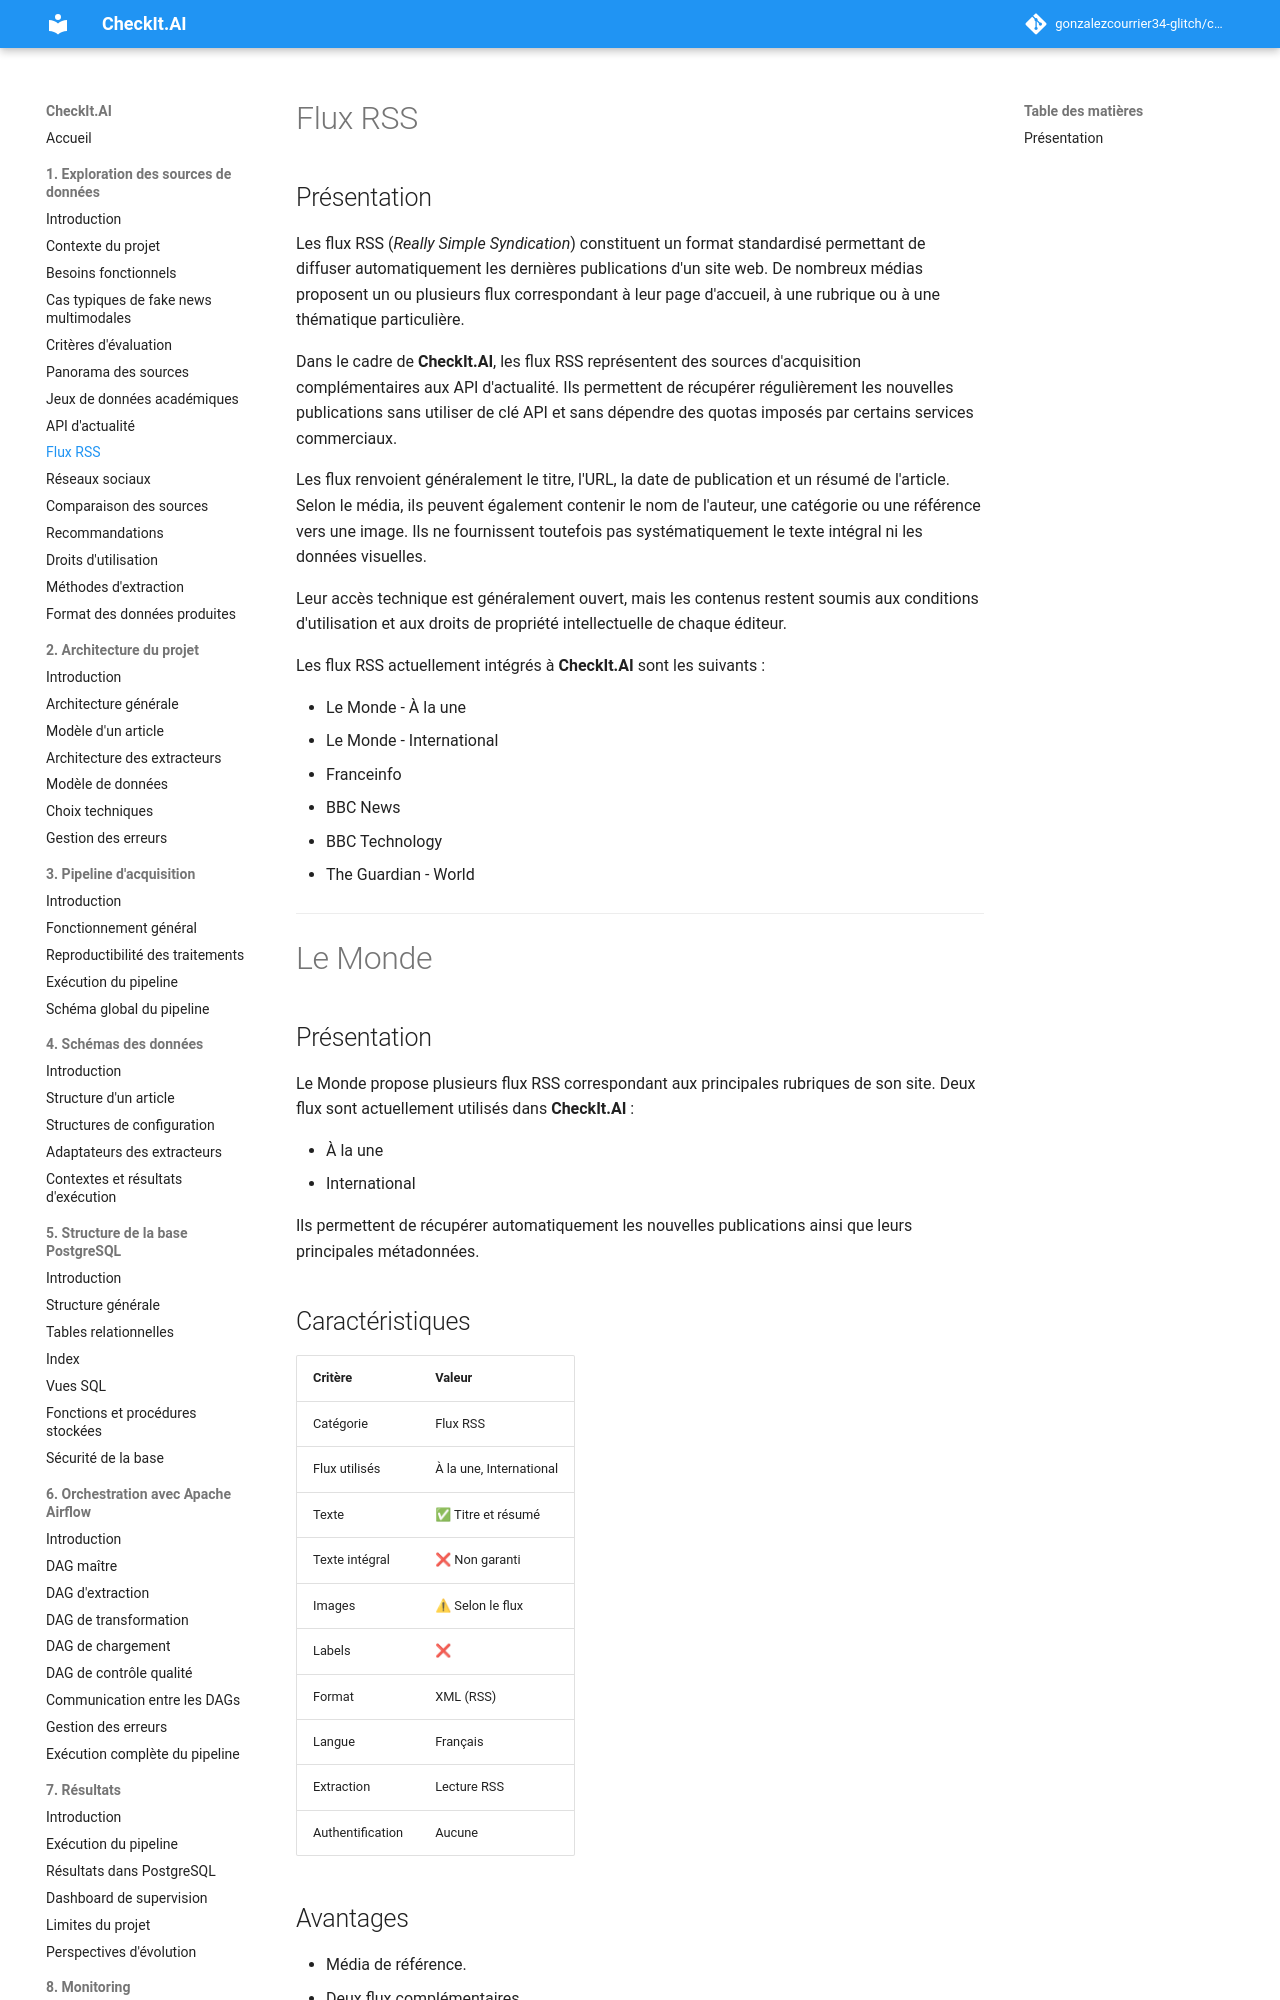

repository: gonzalezcourrier34-glitch/checkit_ai · page: 01_exploration_sources/08_flux_rss/index.html · generator: mkdocs

# Flux RSS

## Présentation

Les flux RSS (*Really Simple Syndication*) constituent un format standardisé permettant de diffuser automatiquement les dernières publications d'un site web. De nombreux médias proposent un ou plusieurs flux correspondant à leur page d'accueil, à une rubrique ou à une thématique particulière.

Dans le cadre de **CheckIt.AI**, les flux RSS représentent des sources d'acquisition complémentaires aux API d'actualité. Ils permettent de récupérer régulièrement les nouvelles publications sans utiliser de clé API et sans dépendre des quotas imposés par certains services commerciaux.

Les flux renvoient généralement le titre, l'URL, la date de publication et un résumé de l'article. Selon le média, ils peuvent également contenir le nom de l'auteur, une catégorie ou une référence vers une image. Ils ne fournissent toutefois pas systématiquement le texte intégral ni les données visuelles.

Leur accès technique est généralement ouvert, mais les contenus restent soumis aux conditions d'utilisation et aux droits de propriété intellectuelle de chaque éditeur.

Les flux RSS actuellement intégrés à **CheckIt.AI** sont les suivants :

- Le Monde - À la une
- Le Monde - International
- Franceinfo
- BBC News
- BBC Technology
- The Guardian - World

---

# Le Monde

## Présentation

Le Monde propose plusieurs flux RSS correspondant aux principales rubriques de son site. Deux flux sont actuellement utilisés dans **CheckIt.AI** :

- À la une
- International

Ils permettent de récupérer automatiquement les nouvelles publications ainsi que leurs principales métadonnées.
